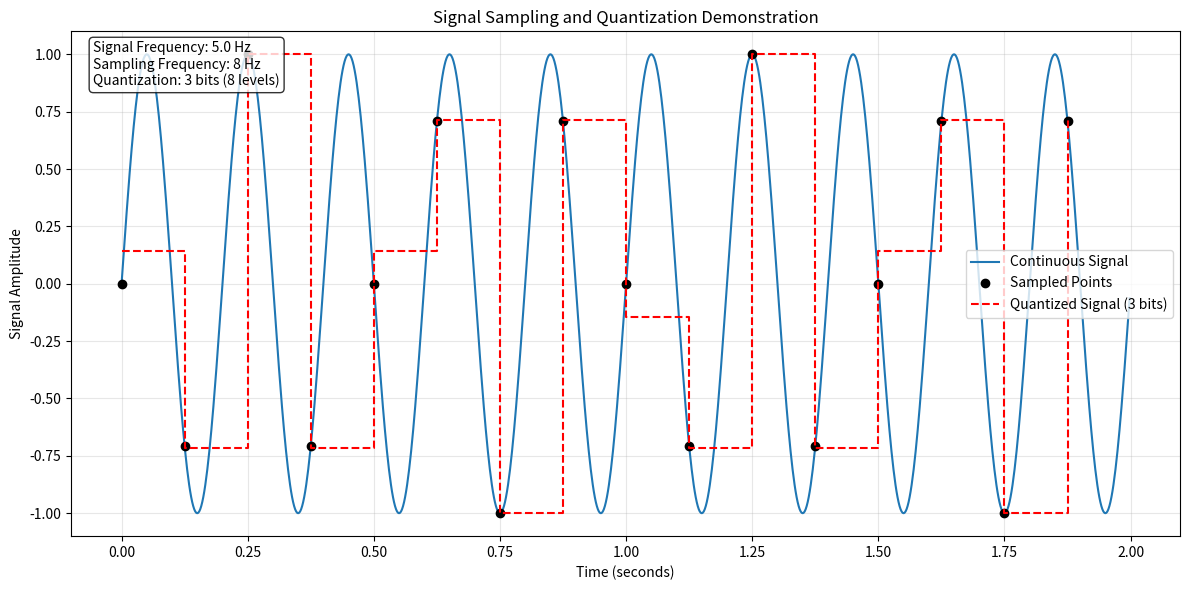

Here is the Python script that generated this plot:
import numpy as np
import matplotlib.pyplot as plt

# Define global parameters
signal_freq = 5.0  # Signal frequency in Hz
duration = 2       # Duration in seconds
sampling_freq = 8  # Sampling frequency in Hz
num_bits = 3       # 3-bit quantization (8 levels: 0 - 7)
min_signal = -1    # Minimum signal value
max_signal = 1     # Maximum signal value

def original_signal(t):
    """
    Generate the original continuous signal: sin(2πft)
    
    Parameters:
    t: time values (scalar or numpy array)
    
    Returns:
    signal values at times t
    """
    return np.sin(2 * np.pi * signal_freq * t)

# Create a figure for our plot
plt.figure(figsize=(12, 6))

# Step 1: Generate and plot the continuous signal
# Create 1000 evenly spaced time points
t_points = np.linspace(0, duration, 1000, endpoint=False)
# Calculate the continuous signal
cont_signal = original_signal(t_points)
# Plot the continuous signal
plt.plot(t_points, cont_signal, label='Continuous Signal')

# Step 2: Sample the signal
# Calculate number of samples needed
n = int(sampling_freq * duration)
# Create evenly spaced sampling points
t_sampled = np.linspace(0, duration, n, endpoint=False)
# Get signal values at sample points
sampled_signal = original_signal(t_sampled)
# Plot the sampled points
plt.plot(t_sampled, sampled_signal, 'ko', label='Sampled Points')

# Step 3: Quantize the sampled signal
# Calculate the number of quantization levels (2^num_bits)
num_levels = 2 ** num_bits

# First step of quantization: Scale and round to nearest integer level
qs = np.round((sampled_signal - min_signal) / (max_signal - min_signal) * (num_levels - 1))

# Second step: Convert back to signal values
qv = min_signal + qs * (max_signal - min_signal) / (num_levels - 1)

# Plot the quantized signal as a staircase
plt.step(t_sampled, qv, where='post', 
         label=f'Quantized Signal ({num_bits} bits)', 
         color='r', linestyle='--')

# Customize the plot
plt.title('Signal Sampling and Quantization Demonstration')
plt.xlabel('Time (seconds)')
plt.ylabel('Signal Amplitude')
plt.grid(True, alpha=0.3)
plt.legend()

# Add text box with parameters
param_text = f'Signal Frequency: {signal_freq} Hz\n'
param_text += f'Sampling Frequency: {sampling_freq} Hz\n'
param_text += f'Quantization: {num_bits} bits ({num_levels} levels)'
plt.text(0.02, 0.98, param_text, transform=plt.gca().transAxes,
         verticalalignment='top', bbox=dict(boxstyle='round', facecolor='white', alpha=0.8))

plt.tight_layout()
plt.show()

# Print additional information
print("\nSignal Information:")
print("-" * 50)
print(f"Original signal: sin(2π * {signal_freq}t)")
print(f"Duration: {duration} seconds")
print(f"Number of samples: {n}")
print(f"Time between samples: {1/sampling_freq:.3f} seconds")
print(f"Quantization levels: {num_levels} (from {min_signal} to {max_signal})")
